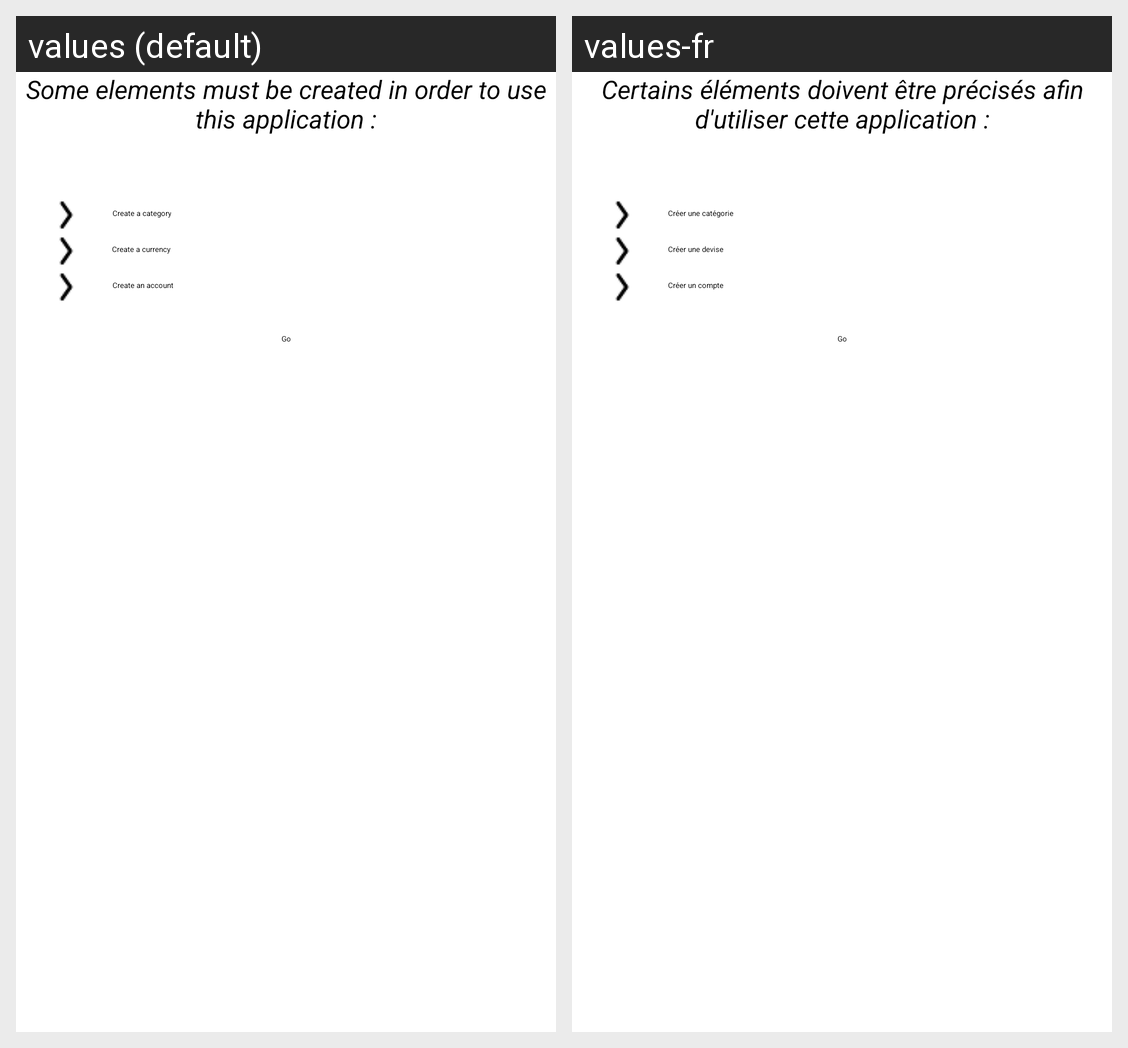

Here is an Android app screen in its default locale and in the app's own translations. Write out the translated-string differences for the strings that appear on this screen.
Android screen res/layout/activity_first.xml rendered under 2 locales, left to right: values (default), values-fr. Device: Nexus 5 (rendered at 1080×1920; each locale shown at half size, 540×960, under a caption strip naming it); theme TmhTheme.
Strings drawn on this screen, with the default value and each locale's value (text and hints the layout hard-codes, and strings that could not be matched under every locale, appear in the picture but are not listed):

welcome_hint
  values: Some elements must be created in order to use this application :
  values-fr: Certains éléments doivent être précisés afin d'utiliser cette application :

welcome_category
  values: Create a category
  values-fr: Créer une catégorie

welcome_currency
  values: Create a currency
  values-fr: Créer une devise

welcome_account
  values: Create an account
  values-fr: Créer un compte

welcome_button
  values: Go
  values-fr: Go
